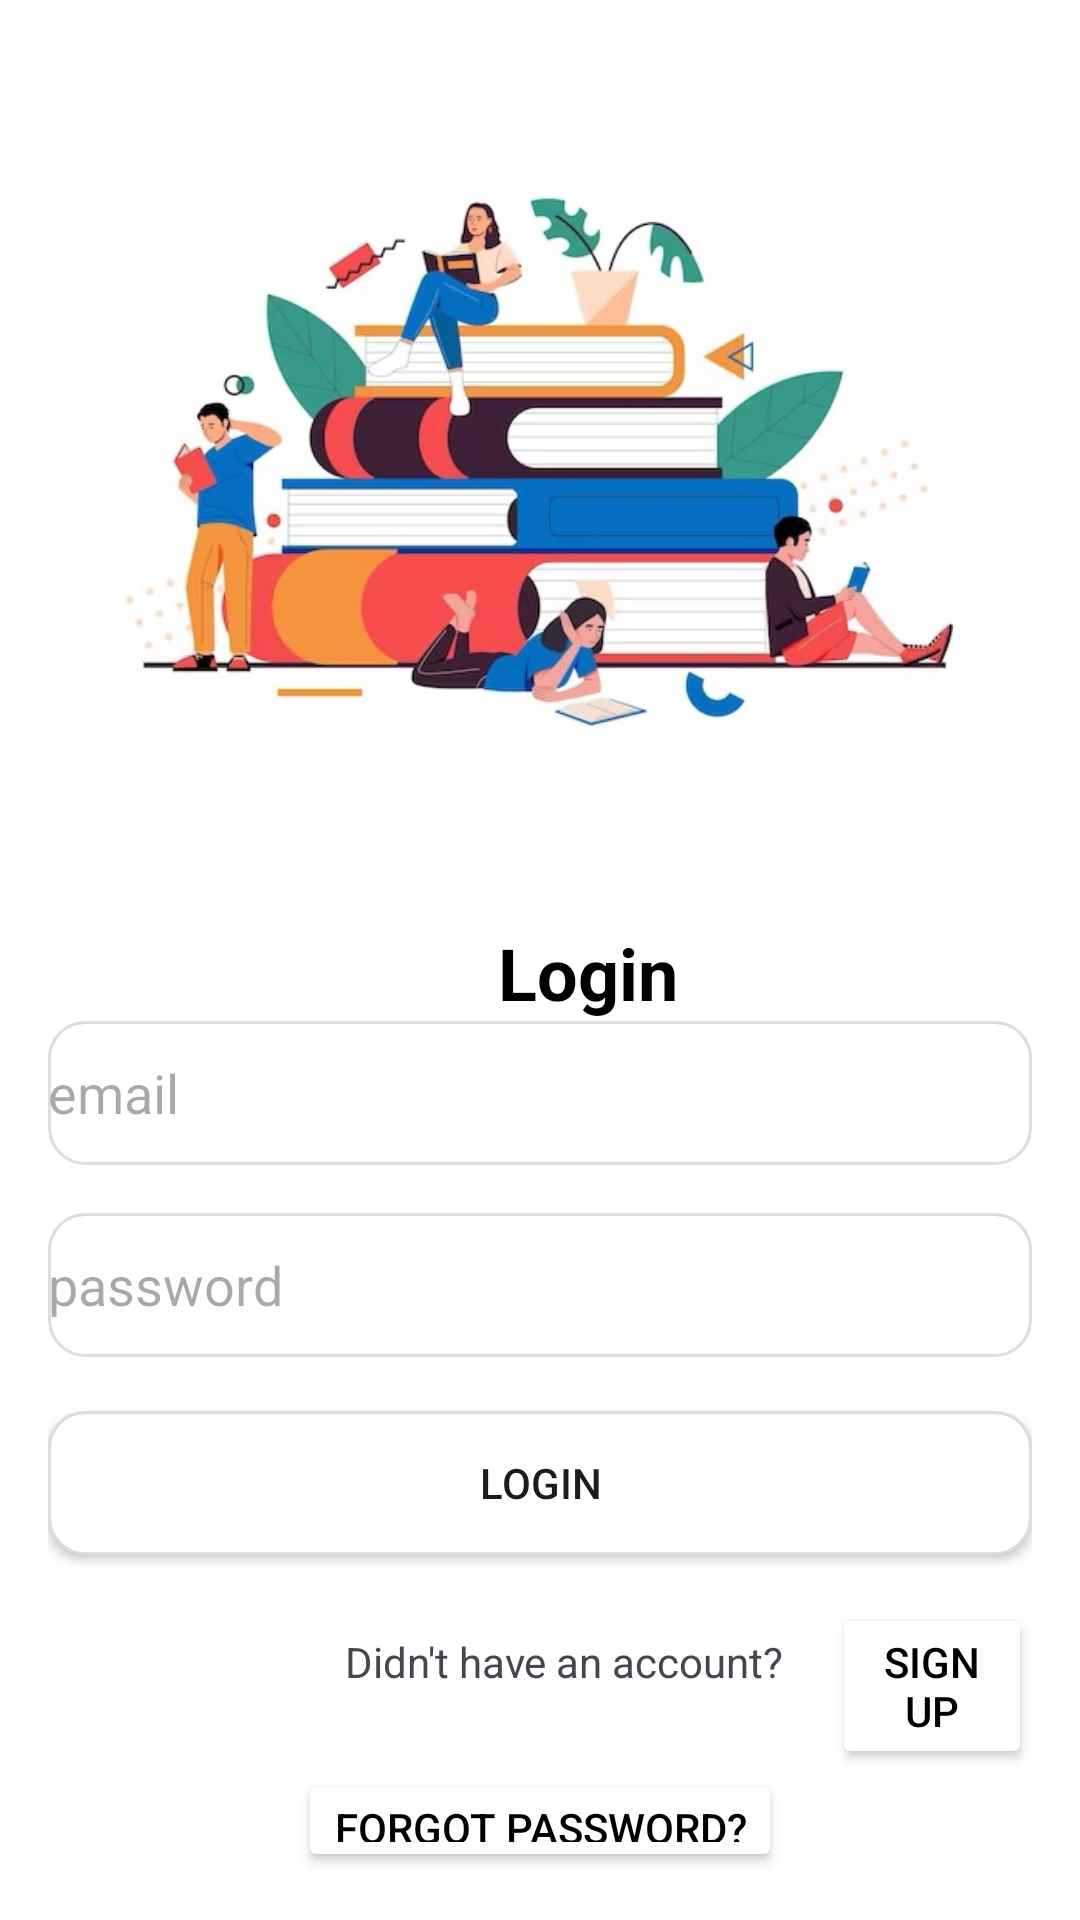

Here is an Android app screen rendered from its layout file. Give the layout XML and the strings, colors and styles it references.
<!-- AndroidManifest.xml: application theme Theme.Class_Connect1 -->
<!-- res/layout/activity_social_login.xml -->
<RelativeLayout xmlns:android="http://schemas.android.com/apk/res/android"
    xmlns:tools="http://schemas.android.com/tools"
    android:layout_width="match_parent"
    android:layout_height="match_parent"
    android:padding="16dp"
    android:background="@color/white"
    tools:ignore="ExtraText">

    <ImageView
        android:id="@+id/logo_image"
        android:layout_width="323dp"
        android:layout_height="276dp"
        android:layout_centerHorizontal="true"
        android:layout_marginBottom="16dp"
        android:src="@drawable/login_page" />

    <TextView
        android:id="@+id/social_login_title"
        android:layout_width="wrap_content"
        android:layout_height="wrap_content"
        android:layout_below="@id/logo_image"
        android:layout_marginStart="150dp"
        android:text="Login"
        android:textColor="@color/black"
        android:textSize="24sp"
        android:textStyle="bold" />

    <EditText
        android:id="@+id/email"
        android:layout_width="389dp"
        android:layout_height="48dp"
        android:layout_below="@id/social_login_title"
        android:layout_marginBottom="16dp"
        android:background="@drawable/rounded_edit_text"
        android:hint="email"
        android:inputType="textEmailAddress" />

    <EditText
        android:id="@+id/password"
        android:layout_width="382dp"
        android:layout_height="48dp"
        android:layout_below="@id/email"
        android:autofillHints=""
        android:background="@drawable/rounded_edit_text"
        android:hint="password"
        android:inputType="textPassword" />

    <Button
        android:id="@+id/login_button"
        android:layout_width="383dp"
        android:layout_height="wrap_content"
        android:layout_below="@id/password"
        android:layout_marginTop="18dp"
        android:layout_marginBottom="16dp"
        android:background="@drawable/rounded_edit_text"
        android:text="Login" />
























    <LinearLayout
        android:id="@+id/sign_up_wrapper"
        android:layout_width="wrap_content"
        android:layout_height="wrap_content"
        android:layout_below="@id/login_button">
        <TextView
            android:layout_width="wrap_content"
            android:layout_height="wrap_content"
            android:text="Didn't have an account?"
            android:layout_marginStart="99dp" />
        <Button
            android:id="@+id/sign_up_button"
            android:layout_width="wrap_content"
            android:layout_height="wrap_content"
            android:text="Sign Up"
            android:layout_marginStart="16dp"
            android:backgroundTint="@color/white"
            android:textColor="@color/black" />
    </LinearLayout>

    <Button
        android:id="@+id/forgot_password_button"
        android:layout_width="wrap_content"
        android:layout_height="wrap_content"
        android:text="Forgot Password?"
        android:layout_below="@+id/sign_up_wrapper"
        android:layout_centerHorizontal="true"
        android:backgroundTint="@color/white"
        android:textColor="@color/black" />
</RelativeLayout>
<!-- resources referenced by this layout -->
<resources>
  <color name="black">#FF000000</color>
  <color name="white">#FFFFFFFF</color>
  <!-- drawable login_page: png bitmap (drawable, 62328 bytes) -->
  <!-- drawable round_outline (drawable) -->
  <shape xmlns:android="http://schemas.android.com/apk/res/android">
      <solid android:color="@android:color/transparent"/>
      <stroke
          android:width="2dp"
          android:color="@color/white"/> 
      <corners android:radius="15dp"/> 
  </shape>
  <!-- drawable rounded_edit_text (drawable) -->
  <?xml version="1.0" encoding="utf-8"?>
  <shape xmlns:android="http://schemas.android.com/apk/res/android">
      <solid android:color="#FFFFFF"/> 
      <corners android:radius="12dp"/> 
      <stroke android:width="1dp" android:color="#DDDDDD"/> 
  </shape>
  <style name="Theme.Class_Connect1" parent="Base.Theme.Class_Connect1" />
  <style name="Base.Theme.Class_Connect1" parent="Theme.Material3.DayNight.NoActionBar">
          
          
      </style>
</resources>
